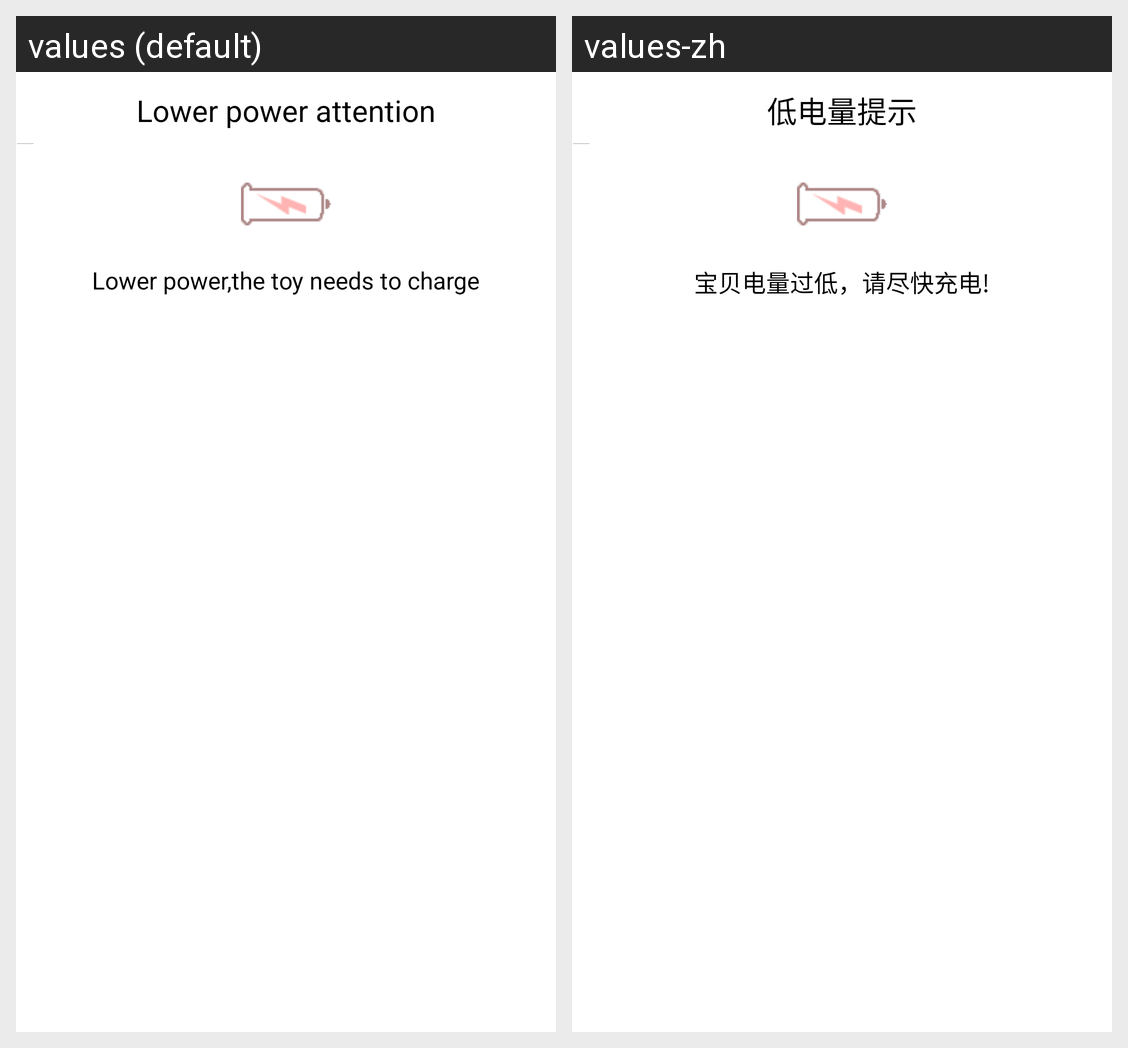

Locale-by-locale string values for the Android screen shown in this grid:
Android screen res/layout/dialog_low_battery.xml rendered under 2 locales, left to right: values (default), values-zh. Device: Nexus 5 (rendered at 1080×1920; each locale shown at half size, 540×960, under a caption strip naming it); theme CustomTitleBarTheme.
Strings drawn on this screen, with the default value and each locale's value (text and hints the layout hard-codes, and strings that could not be matched under every locale, appear in the picture but are not listed):

dialog_battery_low_title
  values: Lower power attention
  values-zh: 低电量提示

dialog_battery_low_message
  values: Lower power,the toy needs to charge
  values-zh: 宝贝电量过低，请尽快充电!
